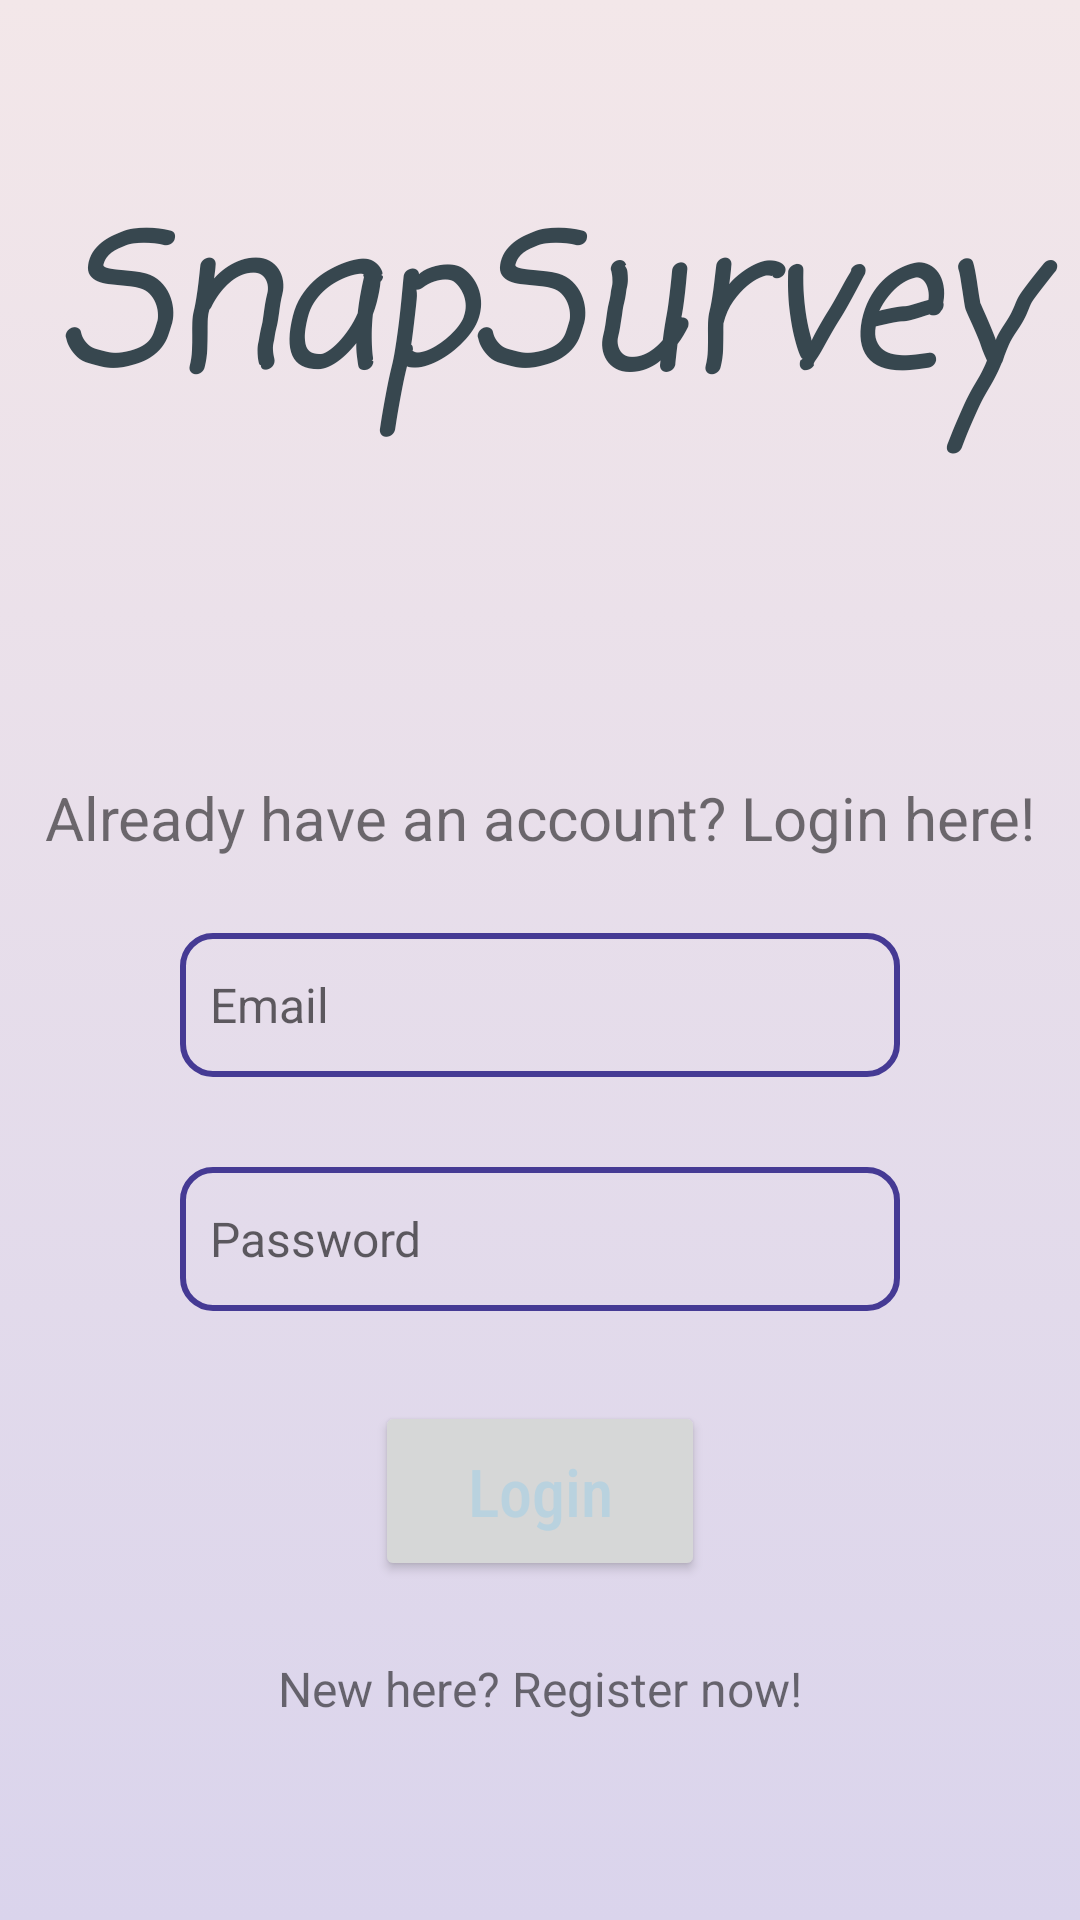

The Android layout XML behind this screen, and the referenced resources:
<!-- AndroidManifest.xml: application theme Theme.QMe -->
<!-- res/layout/activity_sign_in.xml -->
<?xml version="1.0" encoding="utf-8"?>
<androidx.constraintlayout.widget.ConstraintLayout xmlns:android="http://schemas.android.com/apk/res/android"
    xmlns:app="http://schemas.android.com/apk/res-auto"
    xmlns:tools="http://schemas.android.com/tools"
    android:id="@+id/app_name"
    android:layout_width="match_parent"
    android:layout_height="match_parent"
    android:background="@drawable/gradient_bg"
    tools:context=".SignInActivity">

    <Button
        android:id="@+id/login"
        android:layout_width="110dp"
        android:layout_height="60dp"

        android:layout_marginTop="30dp"
        android:fontFamily="sans-serif-condensed-medium"
        android:text="Login"
        android:textAlignment="center"
        android:textAllCaps="false"
        android:textAppearance="@style/TextAppearance.AppCompat.Display1"
        android:textColor="#B9D2DF"
        android:textSize="22sp"
        app:layout_constraintEnd_toEndOf="@+id/loginPassword"
        app:layout_constraintStart_toStartOf="@+id/loginPassword"
        app:layout_constraintTop_toBottomOf="@+id/loginPassword" />

    <TextView
        android:id="@+id/appName"
        android:layout_width="0dp"
        android:layout_height="wrap_content"
        android:layout_marginTop="60dp"
        android:background="#00FFFFFF"
        android:fontFamily="casual"
        android:text="SnapSurvey"
        android:textAlignment="center"
        android:textAllCaps="false"
        android:textColor="#37474F"
        android:textSize="60sp"
        android:textStyle="bold|italic"
        app:layout_constraintEnd_toEndOf="parent"
        app:layout_constraintHorizontal_bias="0.498"
        app:layout_constraintStart_toStartOf="parent"
        app:layout_constraintTop_toTopOf="parent" />

    <EditText
        android:id="@+id/loginPassword"
        android:layout_width="0dp"
        android:layout_height="wrap_content"
        android:layout_marginStart="60dp"
        android:layout_marginTop="30dp"
        android:layout_marginEnd="60dp"
        android:layout_marginBottom="16dp"
        android:background="@drawable/editbox"
        android:drawableRight="@drawable/password"
        android:ems="10"
        android:hint="Password"
        android:inputType="textPassword"
        android:minHeight="48dp"
        android:paddingLeft="10dp"
        android:paddingRight="10dp"
        android:textAlignment="viewStart"
        android:textColor="#020202"
        android:textSize="16sp"
        app:layout_constraintBottom_toTopOf="@+id/login"
        app:layout_constraintEnd_toEndOf="parent"
        app:layout_constraintStart_toStartOf="parent"
        app:layout_constraintTop_toBottomOf="@+id/loginEmail" />

    <EditText
        android:id="@+id/loginEmail"
        android:layout_width="0dp"
        android:layout_height="wrap_content"
        android:layout_marginStart="60dp"
        android:layout_marginTop="25dp"
        android:layout_marginEnd="60dp"
        android:background="@drawable/editbox"
        android:drawableRight="@drawable/ic_baseline_email_24"
        android:ems="10"
        android:hint="Email"
        android:inputType="textEmailAddress"
        android:minHeight="48dp"
        android:paddingLeft="10dp"
        android:paddingRight="10dp"
        android:textColor="#020202"
        android:textSize="16sp"
        app:layout_constraintBottom_toTopOf="@+id/loginPassword"
        app:layout_constraintEnd_toEndOf="parent"
        app:layout_constraintStart_toStartOf="parent"
        app:layout_constraintTop_toBottomOf="@+id/textView3" />

    <TextView
        android:id="@+id/goToReg"
        android:layout_width="wrap_content"
        android:layout_height="wrap_content"
        android:layout_marginTop="25dp"
        android:text="New here? Register now!"
        android:textSize="16sp"
        app:layout_constraintEnd_toEndOf="parent"
        app:layout_constraintStart_toStartOf="parent"
        app:layout_constraintTop_toBottomOf="@+id/login" />

    <TextView
        android:id="@+id/textView3"
        android:layout_width="wrap_content"
        android:layout_height="wrap_content"
        android:layout_marginTop="70dp"
        android:layout_marginBottom="15dp"
        android:text="Already have an account? Login here!"
        android:textSize="20sp"
        app:layout_constraintBottom_toTopOf="@+id/login"
        app:layout_constraintEnd_toEndOf="parent"
        app:layout_constraintStart_toStartOf="parent"
        app:layout_constraintTop_toBottomOf="@+id/appName"
        app:layout_constraintVertical_bias="0.185" />

</androidx.constraintlayout.widget.ConstraintLayout>
<!-- resources referenced by this layout -->
<resources>
  <!-- drawable editbox (drawable) -->
  <?xml version="1.0" encoding="utf-8"?>
  <shape xmlns:android="http://schemas.android.com/apk/res/android">
      <stroke android:color="#453a94"
          android:width="2dp"/>
      <corners android:radius="10dp" />
  </shape>
  <!-- drawable gradient_bg (drawable) -->
  <?xml version="1.0" encoding="utf-8"?>
  <selector xmlns:android="http://schemas.android.com/apk/res/android">
  <item>
      <shape>
          <gradient
              android:angle="90"
              android:startColor="#dad4ec"
              android:endColor="#f3e7e9"
              android:type="linear" />
      </shape>
  </item>
  </selector>
  <style name="Theme.QMe" parent="Theme.MaterialComponents.DayNight.DarkActionBar">
          
          <item name="colorPrimary">@color/purple_500</item>
          <item name="colorPrimaryVariant">@color/purple_700</item>
          <item name="colorOnPrimary">@color/white</item>
          
          <item name="colorSecondary">@color/teal_200</item>
          <item name="colorSecondaryVariant">@color/teal_700</item>
          <item name="colorOnSecondary">@color/black</item>
          
          <item name="android:statusBarColor">?attr/colorPrimaryVariant</item>
          
      </style>
  <color name="purple_500">#FF6200EE</color>
  <color name="purple_700">#FF3700B3</color>
  <color name="white">#FFFFFFFF</color>
  <color name="teal_200">#FF03DAC5</color>
  <color name="teal_700">#FF018786</color>
  <color name="black">#FF000000</color>
</resources>
